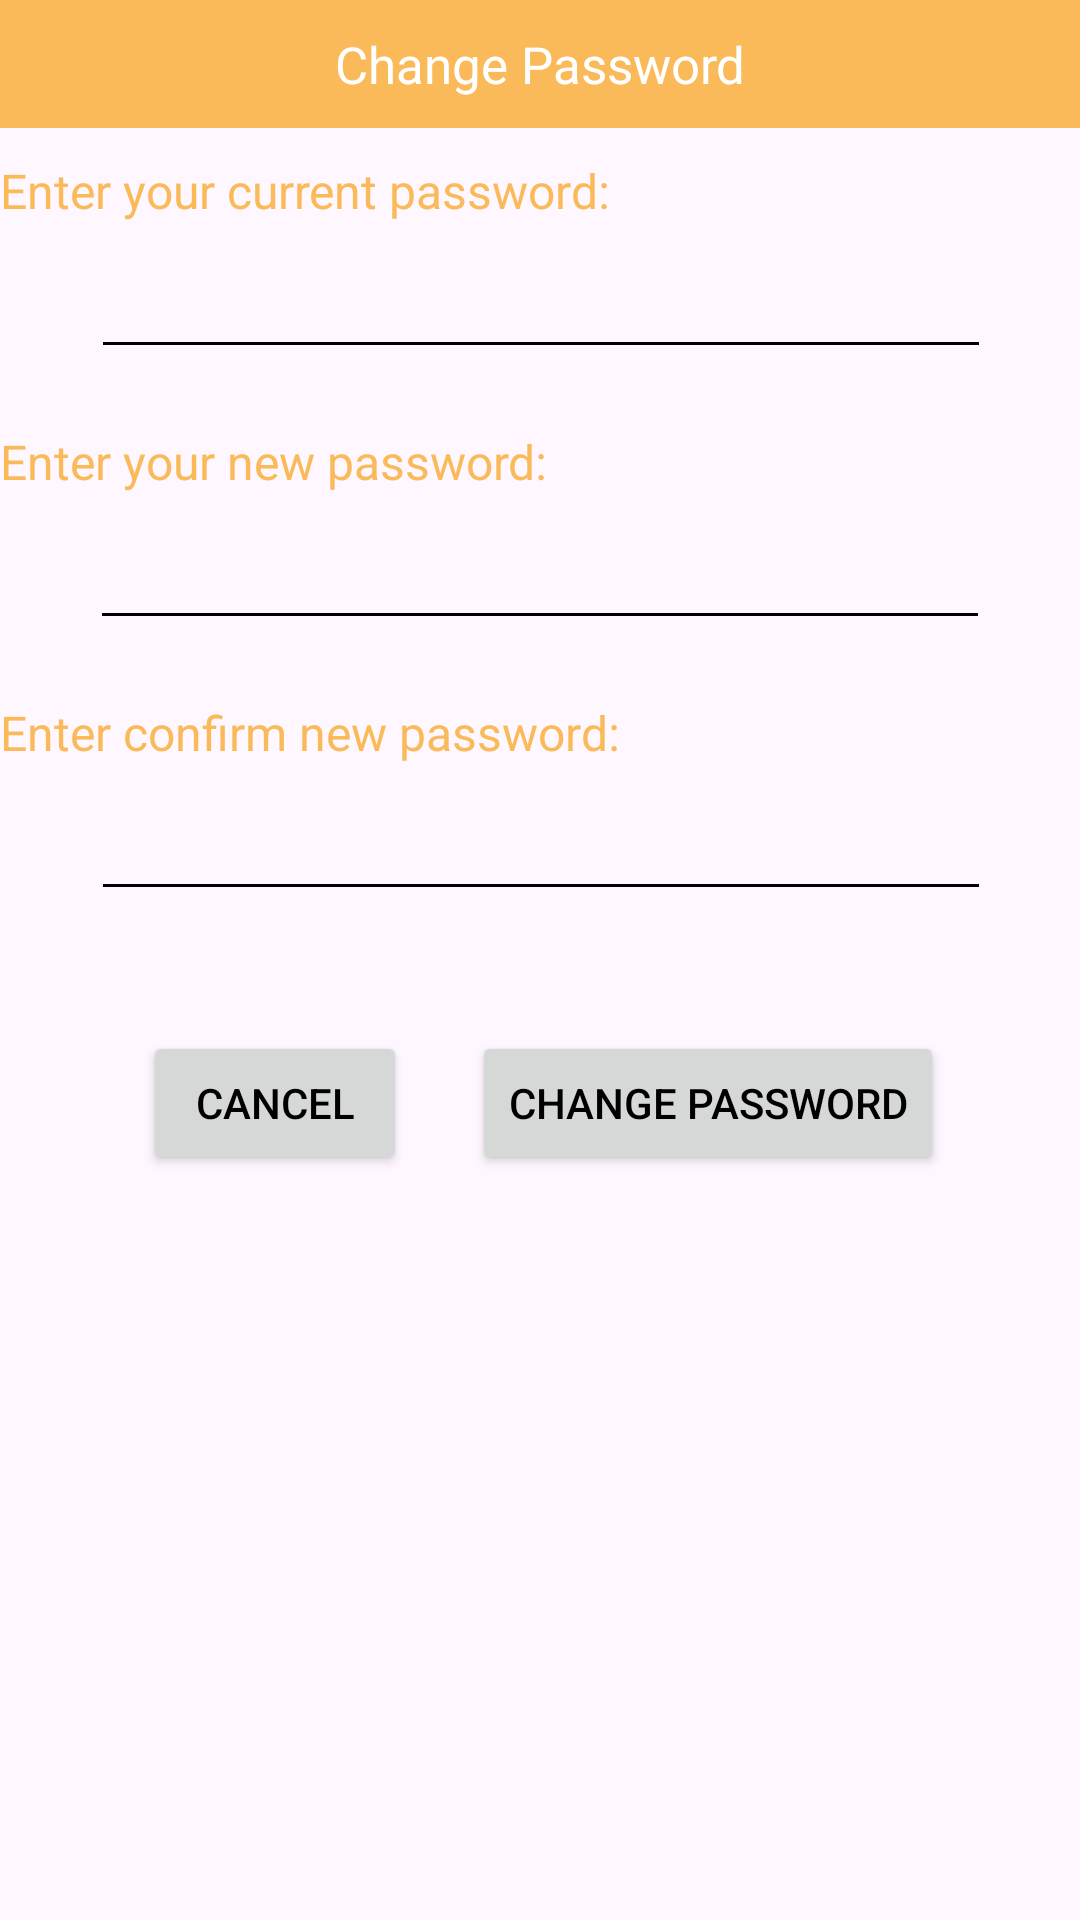

Android layout source for this screen:
<!-- AndroidManifest.xml: application theme Theme.Project_PRM392 -->
<!-- res/layout/change_password_dialog.xml -->
<?xml version="1.0" encoding="utf-8"?>
<androidx.constraintlayout.widget.ConstraintLayout xmlns:android="http://schemas.android.com/apk/res/android"
    xmlns:app="http://schemas.android.com/apk/res-auto"
    xmlns:tools="http://schemas.android.com/tools"
    android:id="@+id/dialogForgot"
    android:layout_width="match_parent"
    android:layout_height="match_parent"
    tools:layout_editor_absoluteX="20dp"
    tools:layout_editor_absoluteY="20dp">

    <TextView
        android:id="@+id/tv_change_pass"
        android:layout_width="match_parent"
        android:layout_height="wrap_content"
        android:background="@color/bookaland700"
        android:drawablePadding="8dp"
        android:padding="10dp"
        android:text="Change Password"
        android:textAlignment="center"
        android:textColor="@color/white"
        android:textSize="17sp"
        app:layout_constraintDimensionRatio="w,"
        app:layout_constraintEnd_toEndOf="parent"
        app:layout_constraintStart_toStartOf="parent"
        app:layout_constraintTop_toTopOf="parent" />

    <TextView
        android:id="@+id/tv_label1"
        android:layout_width="match_parent"
        android:layout_height="wrap_content"
        android:layout_marginTop="10dp"
        android:text="Enter your current password:"
        android:textColor="@color/bookaland700"
        android:textSize="16sp"
        app:layout_constraintEnd_toEndOf="parent"
        app:layout_constraintStart_toStartOf="parent"
        app:layout_constraintTop_toBottomOf="@id/tv_change_pass" />

    <EditText
        android:id="@+id/edt_current_password"
        android:layout_width="300dp"
        android:layout_height="wrap_content"

        android:layout_marginTop="10dp"
        android:backgroundTint="@color/black"
        android:maxLines="1"
        android:password="true"
        android:textColor="@color/black"
        android:textSize="16sp"
        app:layout_constraintEnd_toEndOf="parent"
        app:layout_constraintHorizontal_bias="0.504"
        app:layout_constraintStart_toStartOf="parent"
        app:layout_constraintTop_toBottomOf="@+id/tv_label1" />

    <TextView
        android:id="@+id/tv_label2"
        android:layout_width="match_parent"
        android:layout_height="wrap_content"
        android:layout_marginTop="20dp"
        android:text="Enter your new password:"
        android:textColor="@color/bookaland700"

        android:textSize="16sp"
        app:layout_constraintDimensionRatio="w,1:1"
        app:layout_constraintEnd_toEndOf="parent"
        app:layout_constraintStart_toStartOf="parent"
        app:layout_constraintTop_toBottomOf="@+id/edt_current_password" />

    <TextView
        android:id="@+id/tv_label"
        android:layout_width="match_parent"
        android:layout_height="wrap_content"
        android:layout_marginTop="20dp"
        android:text="Enter confirm new password:"

        android:textColor="@color/bookaland700"
        android:textSize="16sp"
        app:layout_constraintDimensionRatio="w,1:1"
        app:layout_constraintEnd_toEndOf="parent"
        app:layout_constraintHorizontal_bias="1.0"
        app:layout_constraintStart_toStartOf="parent"
        app:layout_constraintTop_toBottomOf="@+id/edt_new_password" />

    <EditText
        android:id="@+id/edt_new_password"
        android:layout_width="300dp"
        android:layout_height="wrap_content"
        android:layout_marginTop="10dp"
        android:backgroundTint="@color/black"
        android:maxLines="1"
        android:password="true"
        android:textColor="@color/black"
        android:textSize="16sp"
        app:layout_constraintEnd_toEndOf="parent"
        app:layout_constraintStart_toStartOf="parent"
        app:layout_constraintTop_toBottomOf="@+id/tv_label2" />

    <EditText
        android:id="@+id/edt_confirm_password"
        android:layout_width="300dp"
        android:layout_height="wrap_content"
        android:layout_marginTop="10dp"
        android:backgroundTint="@color/black"
        android:maxLines="1"
        android:password="true"
        android:textColor="@color/black"
        android:textSize="16sp"
        app:layout_constraintEnd_toEndOf="parent"
        app:layout_constraintHorizontal_bias="0.504"
        app:layout_constraintStart_toStartOf="parent"
        app:layout_constraintTop_toBottomOf="@+id/tv_label" />

    <Button
        android:id="@+id/btnCancel_pass"
        android:layout_width="wrap_content"
        android:layout_height="wrap_content"
        android:layout_marginTop="40dp"
        android:text="Cancel"
        app:layout_constraintEnd_toEndOf="parent"
        app:layout_constraintHorizontal_bias="0.175"
        app:layout_constraintStart_toStartOf="parent"
        app:layout_constraintTop_toBottomOf="@+id/edt_confirm_password" />

    <Button
        android:id="@+id/btnReset_pass"
        android:layout_width="wrap_content"
        android:layout_height="wrap_content"
        android:layout_marginTop="40dp"
        android:text="Change Password"
        app:layout_constraintEnd_toEndOf="parent"
        app:layout_constraintHorizontal_bias="0.777"
        app:layout_constraintStart_toStartOf="parent"
        app:layout_constraintTop_toBottomOf="@+id/edt_confirm_password" />

</androidx.constraintlayout.widget.ConstraintLayout>
<!-- resources referenced by this layout -->
<resources>
  <color name="black">#FF000000</color>
  <color name="bookaland700">#FABA59</color>
  <color name="white">#FFFFFFFF</color>
  <style name="Theme.Project_PRM392" parent="Base.Theme.Project_PRM392" />
  <style name="Base.Theme.Project_PRM392" parent="Theme.Material3.DayNight.NoActionBar">
          
          
          <item name="colorPrimary">@color/black</item>
          <item name="colorPrimaryVariant">@color/white</item>
          <item name="android:textColorPrimary">@color/black</item>
          <item name="android:statusBarColor">@color/bookaland700</item>
      </style>
</resources>
